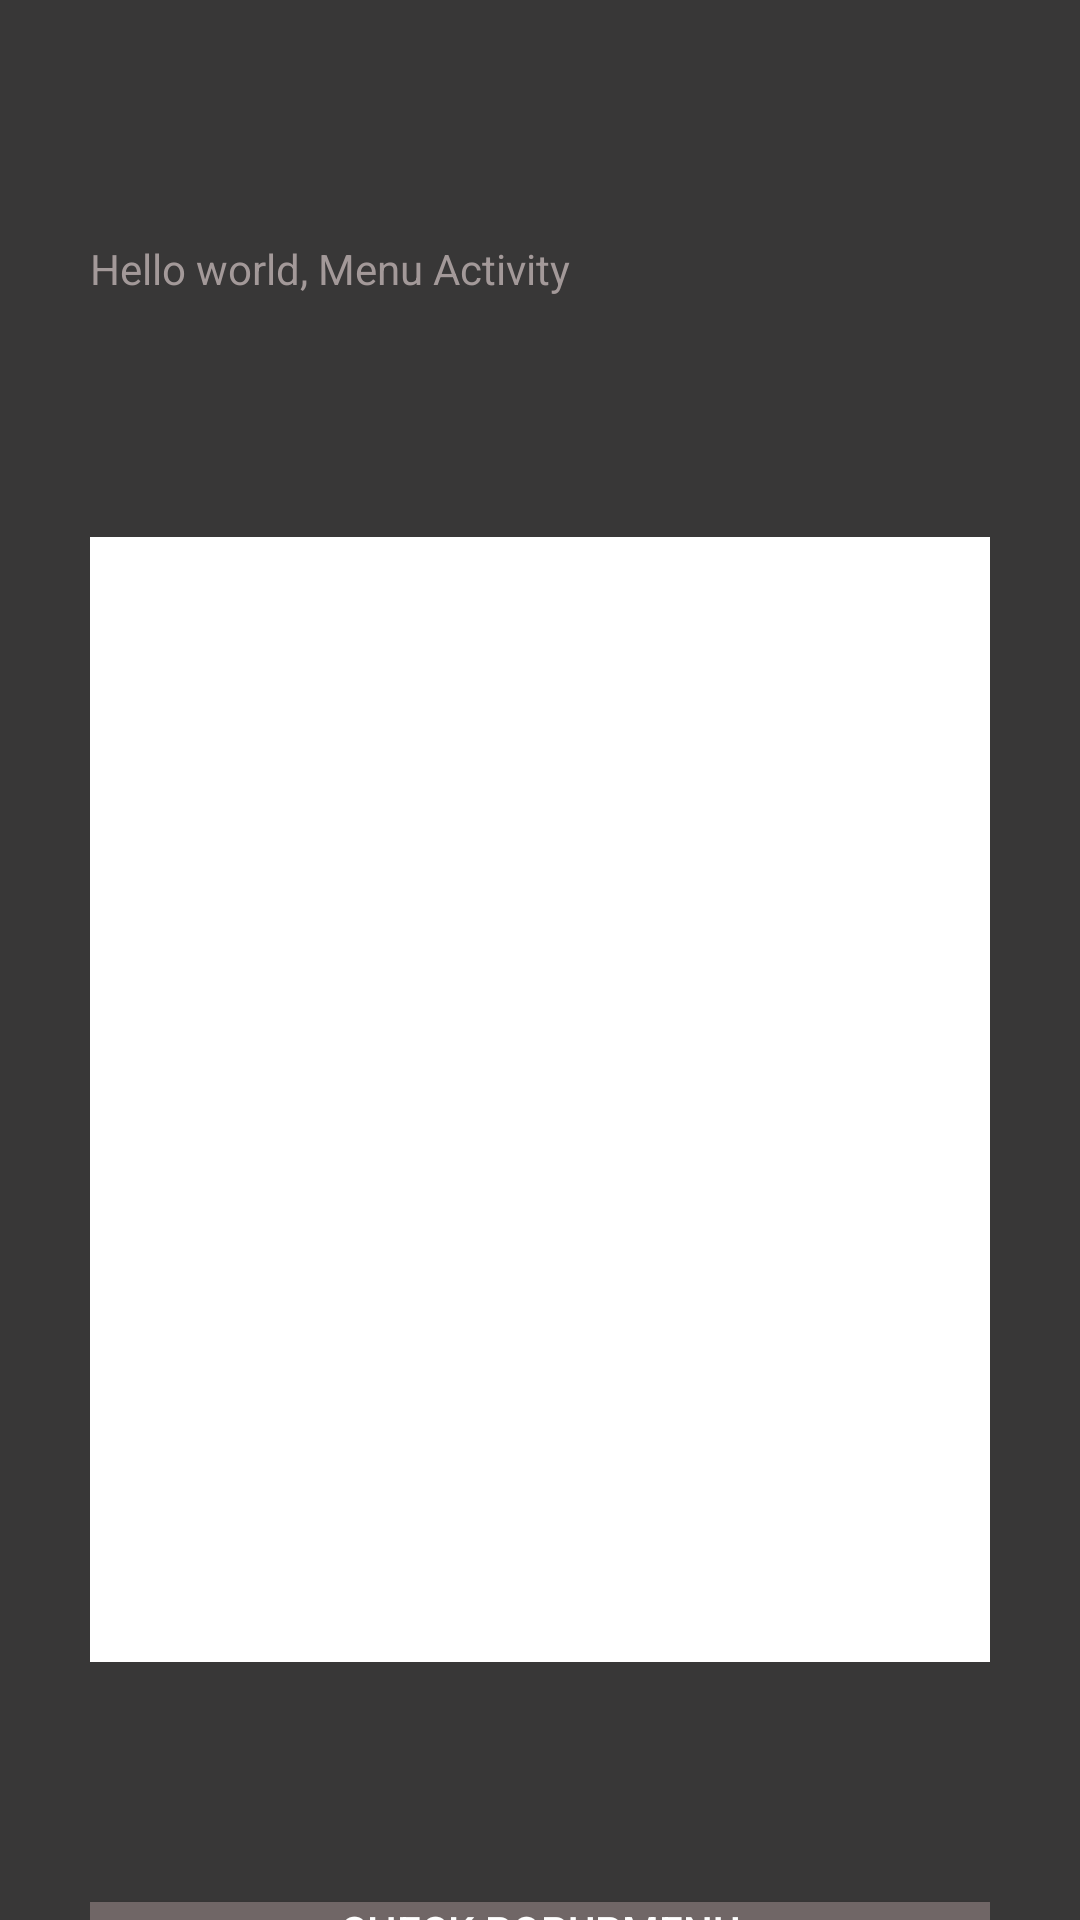

Here is an Android app screen rendered from its layout file. Give the layout XML and the strings, colors and styles it references.
<!-- AndroidManifest.xml: application theme AppTheme -->
<!-- res/layout/bth4_1.xml -->
<?xml version="1.0" encoding="utf-8"?>
<LinearLayout 
    xmlns:android="http://schemas.android.com/apk/res/android"
    xmlns:app="http://schemas.android.com/apk/res-auto"
    xmlns:tools="http://schemas.android.com/tools"
    android:orientation="vertical"
    android:layout_width="match_parent"
    android:layout_height="match_parent"
    android:background="#383737"
    tools:context=".Bth4_1"
    android:paddingLeft="30dp"
    android:paddingRight="30dp">
        <TextView
            android:layout_width="wrap_content"
            android:layout_height="wrap_content"
            android:text="Hello world, Menu Activity"
            android:textColor="#A39999"
            android:layout_marginTop="80dp"
            android:layout_marginBottom="80dp"/>

        <ImageView
            android:id="@+id/imageview"
            android:layout_width="match_parent"
            android:layout_height="375dp"
            android:layout_marginBottom="80dp"
            android:background="#FFFF"
            app:srcCompat="@drawable/android" />

        <Button
            android:id="@+id/btn"
            android:layout_width="match_parent"
            android:layout_height="wrap_content"
            android:background="#706666"
            android:text="Check PopupMenu"
            android:textColor="#FFFFFF"
            app:layout_constraintTop_toBottomOf="@id/imageview" />
</LinearLayout>
<!-- resources referenced by this layout -->
<resources>
  <style name="AppTheme" parent="Theme.MaterialComponents.DayNight.DarkActionBar">
          <item name="actionBarStyle">@style/actionbar</item>
      </style>
  <style name="actionbar" parent="Widget.AppCompat.ActionBar.Solid">
          <item name="background">#24FF05</item>
      </style>
</resources>
